Run: headless pygame with SDL's dummy video driver; simulated clock (each Clock.tick advances the game by its frame time, no real sleeping); random seed 0; keys injected as events and as key.get_pressed() state; no mouse input.
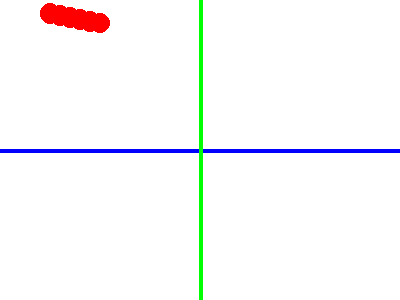
Frame 1 of 4 · flips 1–60 · no input
Frame 2 of 4 · flips 61–180 · tapped SPACE, RETURN · held RIGHT (→), D · screen unchanged from frame 1, image omitted
Frame 3 of 4 · flips 181–300 · held DOWN (↓), S · screen unchanged from frame 2, image omitted
Frame 4 of 4 · flips 301–420 · held LEFT (←), A, UP (↑), W · screen unchanged from frame 3, image omitted

The pygame program that drew these frames:

import pygame, sys
from pygame.locals import *

def calc_linear_points(start, stop, interval, m, c):
	# This function returns a list of points from start to stop with a gap of interval for the equation y = mx + c
	points = []
	x = float(start)
	while True:
		y = m*x + c
		points.append([x, y])
		x += interval
		if x > stop:
			break
	return points

def calc_quadratic_points(start, stop, interval, a, b, c):
	# This function returns a list of points from start to stop with a gap of interval for the equation y = ax^2 + bx + c
	points = []
	x = float(start)
	while True:
		y = a*(x**2) + b*x + c
		points.append([x, y])
		x += interval
		if x > stop:
			break
	return points

def draw_points(array_of_points, point_size, scale_x, scale_y, offset_x, offset_y):
	# This function makes a new window showing the points.
	print("window opened")
	pygame.init()
	DISPLAYSURF = pygame.display.set_mode((400, 300))
	pygame.display.set_caption("Graphing window")
		
	DISPLAYSURF.fill(WHITE) # Make a white background
	pygame.draw.line(DISPLAYSURF, BLUE, (-999, 150), (999, 150), 4) # Draw the x and y axes
	pygame.draw.line(DISPLAYSURF, GREEN, (200, -999), (200, 999), 4)
	for i in array_of_points:# Draw the points
		pygame.draw.circle(DISPLAYSURF, RED, (int(i[0])*scale_x + offset_x, int(i[1])*scale_y + offset_y), point_size, 0) # Draw a small circle at every point
			
	running = True
	while True: # Main pygame loop
		pygame.display.update() # Update the window
		for event in pygame.event.get(): # Checks if the user presses the close button
			if event.type == QUIT:
				pygame.quit()
				running = False
		if running == False:
			break
	print("window closed")

# Constants for colours
BLACK = (  0,   0,   0)
WHITE = (255, 255, 255)
RED = (255,   0,   0)
GREEN = (  0, 255,   0)
BLUE = (  0,   0, 255)


points_a = calc_linear_points(5, 10, 0.5, 2, 3)
points_b = calc_quadratic_points(-7, 20, 2, 2, -4, 8)

print(points_a)
print(points_b)

draw_points(points_a, 10, 10, 1, 0, 0)
draw_points(points_b, 10, 10, 1, 100, 0)
